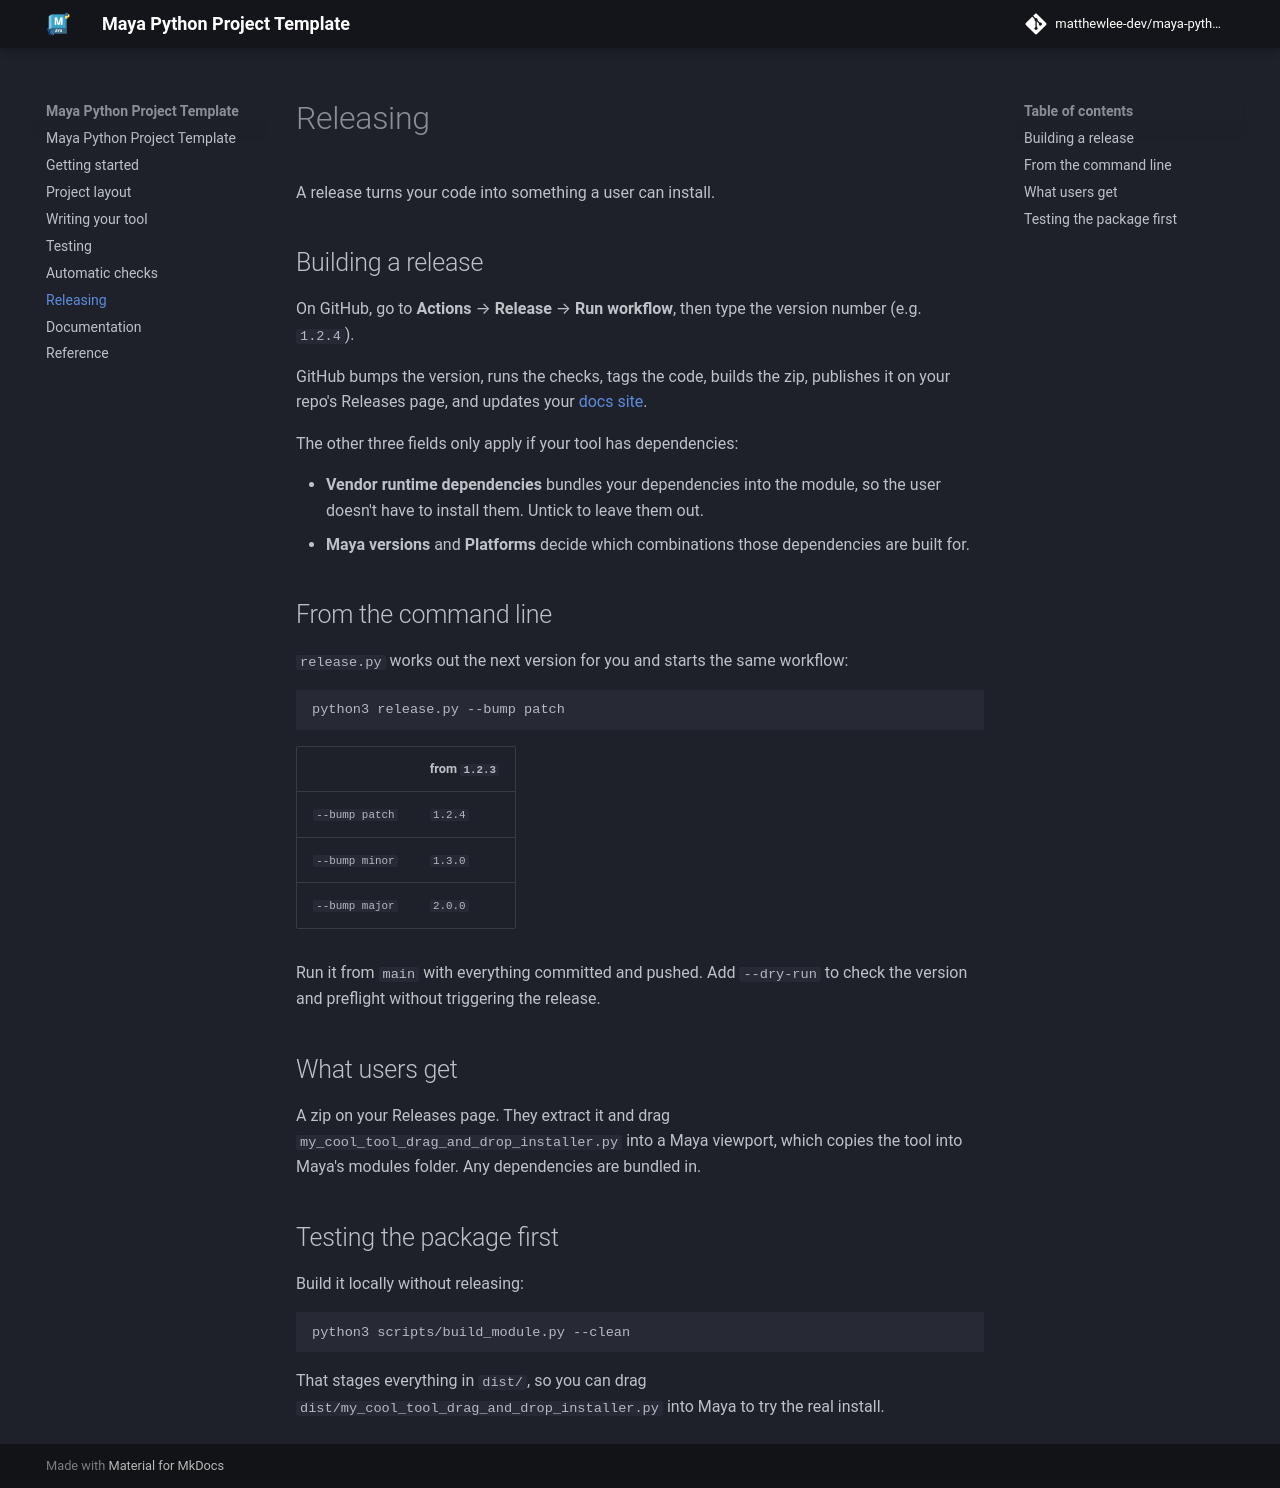

repository: matthewlee-dev/MayaPythonProjectTemplate · page: releasing/index.html · generator: mkdocs

# Releasing

A release turns your code into something a user can install.

## Building a release

On GitHub, go to **Actions** → **Release** → **Run workflow**, then type the
version number (e.g. `1.2.4`).

GitHub bumps the version, runs the checks, tags the code, builds the zip,
publishes it on your repo's Releases page, and updates your
[docs site](documentation.md).

The other three fields only apply if your tool has dependencies:

- **Vendor runtime dependencies** bundles your dependencies into the module, so
  the user doesn't have to install them. Untick to leave them out.
- **Maya versions** and **Platforms** decide which combinations those
  dependencies are built for.

## From the command line

`release.py` works out the next version for you and starts the same workflow:

```sh
python3 release.py --bump patch
```

| | from `1.2.3` |
|---|---|
| `--bump patch` | `1.2.4` |
| `--bump minor` | `1.3.0` |
| `--bump major` | `2.0.0` |

Run it from `main` with everything committed and pushed. Add `--dry-run` to
check the version and preflight without triggering the release.

## What users get

A zip on your Releases page. They extract it and drag
`my_cool_tool_drag_and_drop_installer.py` into a Maya viewport, which copies the
tool into Maya's modules folder. Any dependencies are bundled in.

## Testing the package first

Build it locally without releasing:

```sh
python3 scripts/build_module.py --clean
```

That stages everything in `dist/`, so you can drag
`dist/my_cool_tool_drag_and_drop_installer.py` into Maya to try the real
install.
